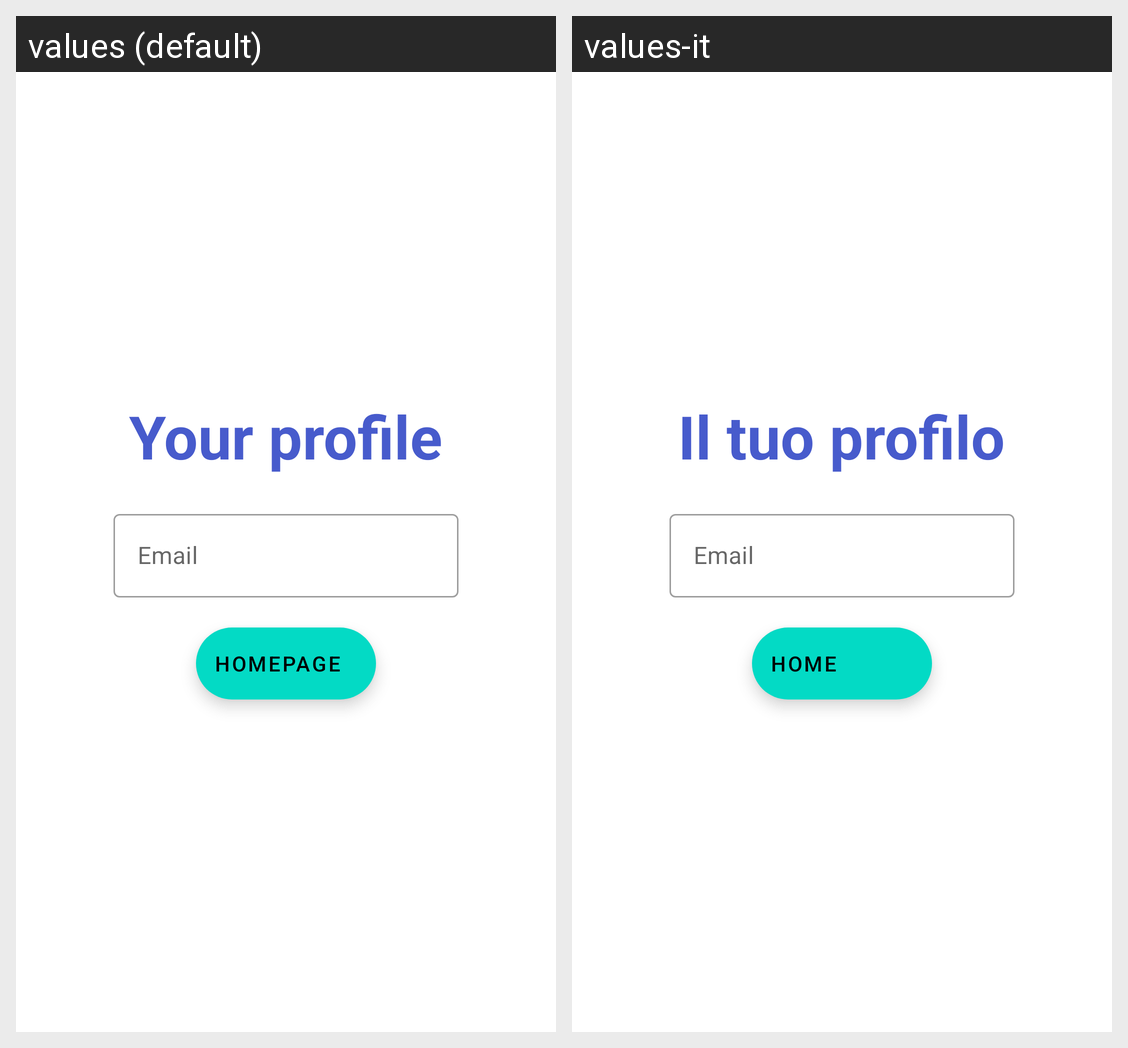

Translations of the strings shown on this Android screen, per locale in the grid:
Android screen res/layout/activity_manager_profile.xml rendered under 2 locales, left to right: values (default), values-it. Device: Nexus 5 (rendered at 1080×1920; each locale shown at half size, 540×960, under a caption strip naming it); theme Theme.DeliveryApp.
Strings drawn on this screen, with the default value and each locale's value (text and hints the layout hard-codes, and strings that could not be matched under every locale, appear in the picture but are not listed):

profile_label
  values: Your profile
  values-it: Il tuo profilo

email_hint
  values: Email
  values-it: Email

homepage
  values: Homepage
  values-it: Home
